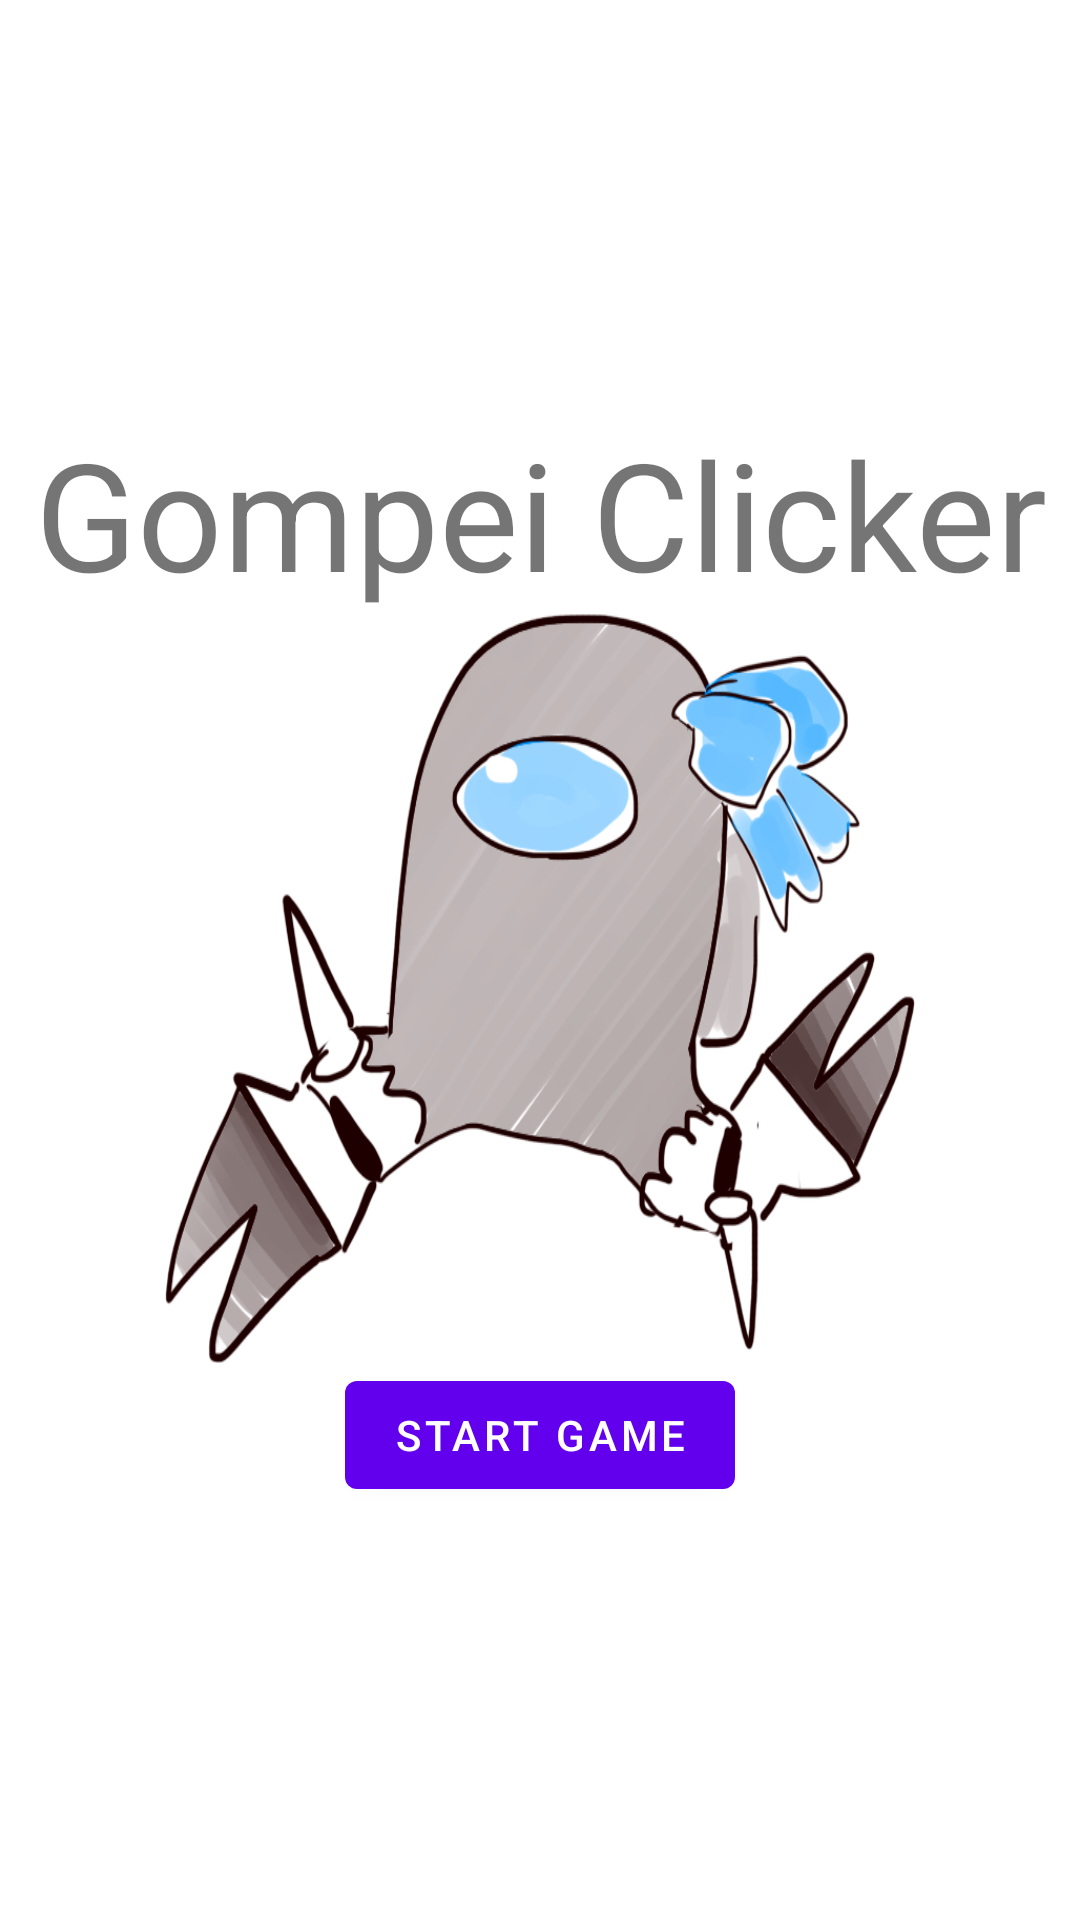

Produce the Android XML layout that renders to this screen, including the resource entries it uses.
<!-- AndroidManifest.xml: application theme Theme.GompeiClicker -->
<!-- res/layout/fragment_start_game.xml -->
<?xml version="1.0" encoding="utf-8"?>
<LinearLayout xmlns:android="http://schemas.android.com/apk/res/android"
    xmlns:app="http://schemas.android.com/apk/res-auto"
    android:layout_width="match_parent"
    android:layout_height="match_parent"
    android:gravity="center"
    android:orientation="vertical">

    <LinearLayout
        android:layout_width="wrap_content"
        android:layout_height="wrap_content"
        android:gravity="center"
        android:orientation="vertical">

        <TextView
            android:id="@+id/game_title"
            android:layout_width="wrap_content"
            android:layout_height="wrap_content"
            android:gravity="center"
            android:textSize="50sp"
            android:text="@string/game_title"/>

        <ImageView
            android:id="@+id/imageView"
            android:layout_width="250dp"
            android:layout_height="250dp"
            app:srcCompat="@drawable/meltamogus"
            android:scaleType="fitXY"/>

        <Button
            android:id="@+id/start_game"
            android:layout_width="wrap_content"
            android:layout_height="wrap_content"
            android:text="@string/start_game" />
        
    </LinearLayout>
</LinearLayout>
<!-- resources referenced by this layout -->
<resources>
  <!-- drawable meltamogus: jpg bitmap (drawable, 188930 bytes) -->
  <string name="game_title">Gompei Clicker</string>
  <string name="start_game">Start Game</string>
  <style name="Theme.GompeiClicker" parent="Theme.MaterialComponents.DayNight.DarkActionBar">
          
          <item name="colorPrimary">@color/purple_500</item>
          <item name="colorPrimaryVariant">@color/purple_700</item>
          <item name="colorOnPrimary">@color/white</item>
          
          <item name="colorSecondary">@color/teal_200</item>
          <item name="colorSecondaryVariant">@color/teal_700</item>
          <item name="colorOnSecondary">@color/black</item>
          
          <item name="android:statusBarColor" tools:targetApi="l">?attr/colorPrimaryVariant</item>
          
      </style>
  <color name="purple_500">#FF6200EE</color>
  <color name="purple_700">#FF3700B3</color>
  <color name="white">#FFFFFFFF</color>
  <color name="teal_200">#FF03DAC5</color>
  <color name="teal_700">#FF018786</color>
  <color name="black">#FF000000</color>
</resources>
